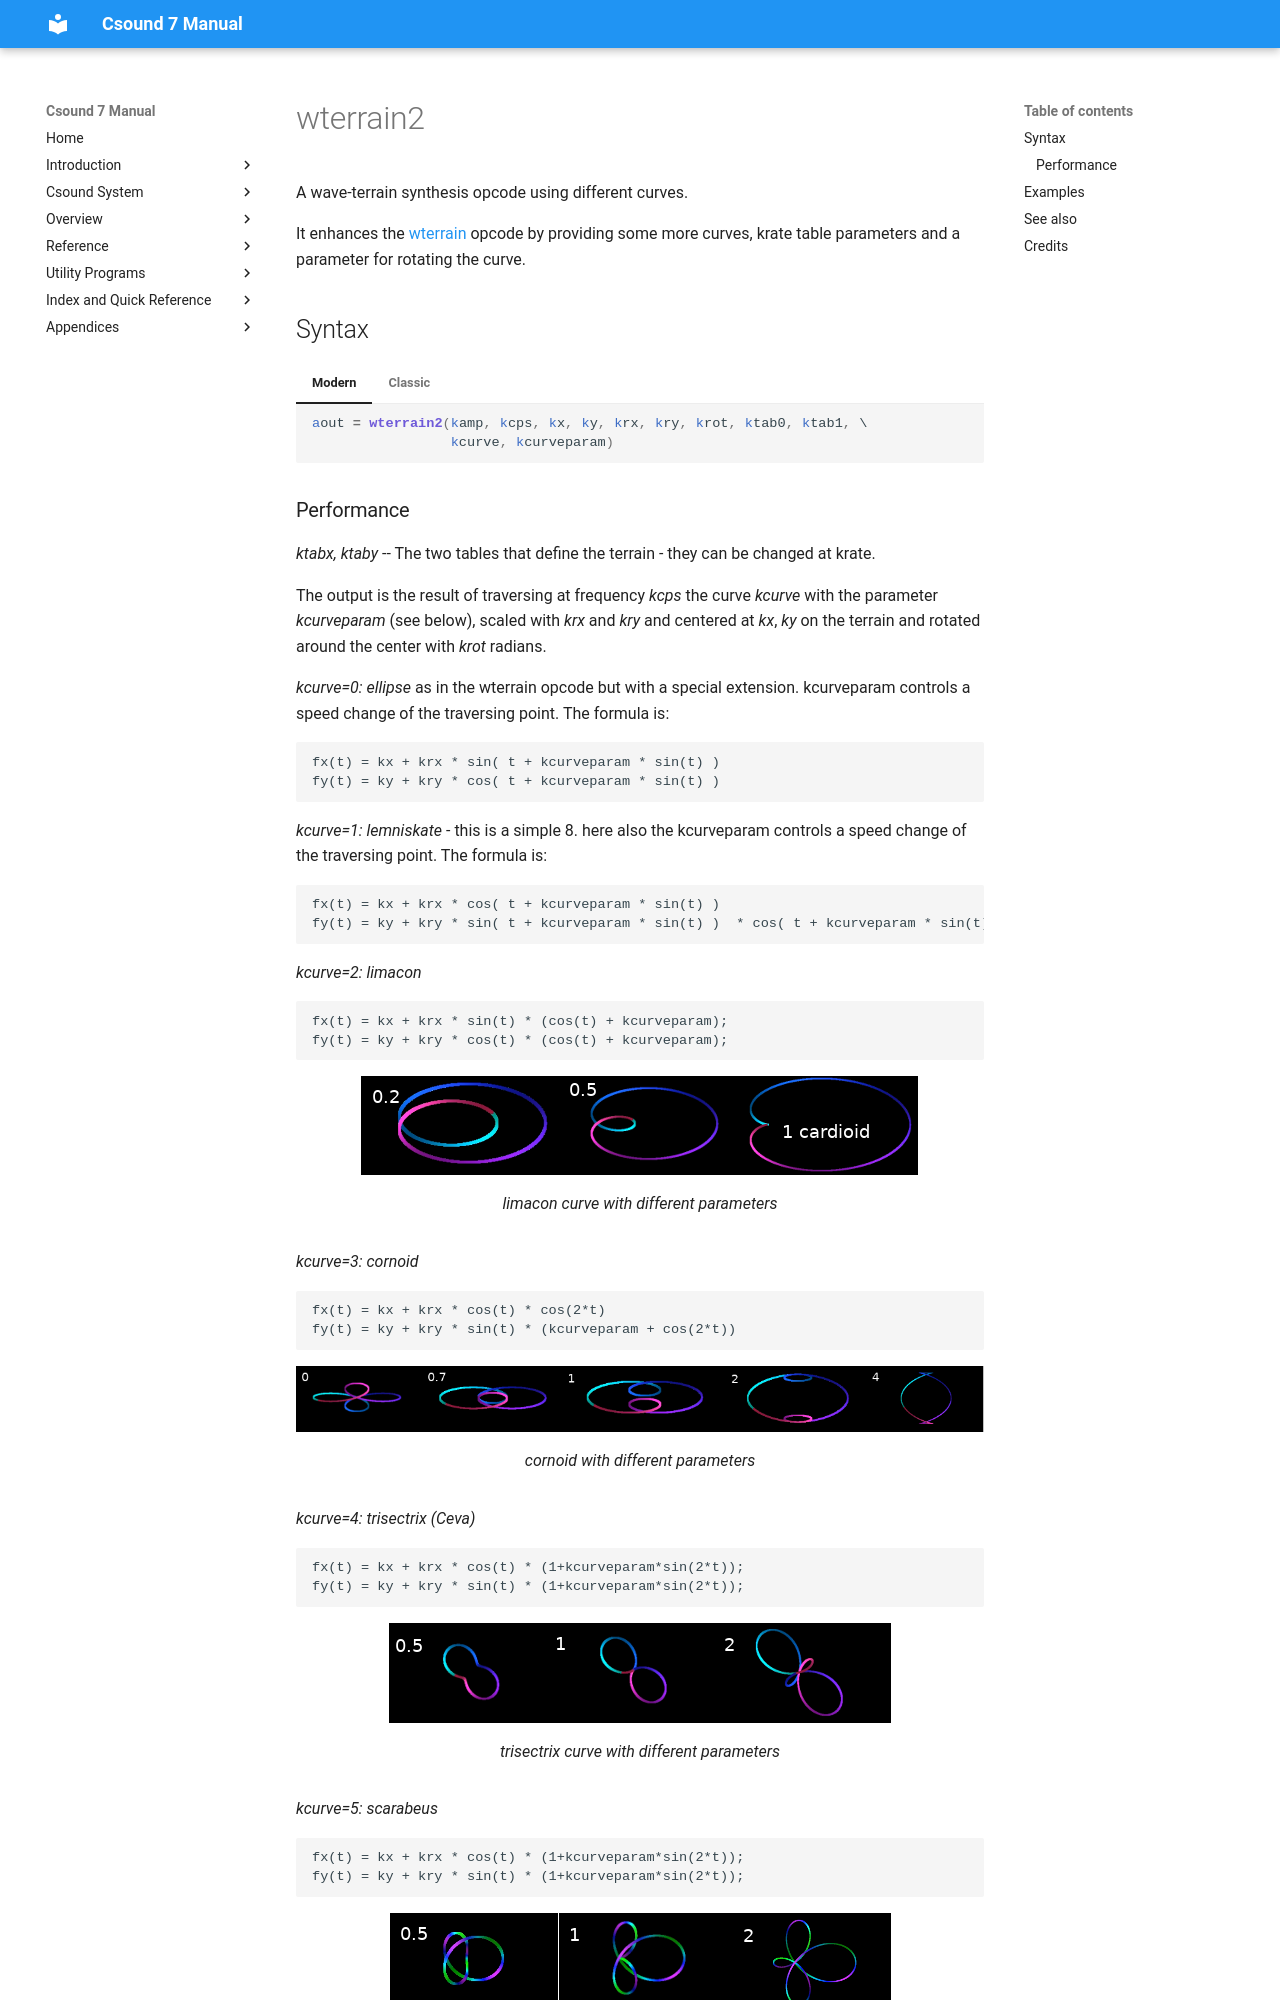

repository: csound/manual · page: opcodes/wterrain2/index.html · generator: mkdocs

<!--
id:wterrain2
category:Signal Generators:Wave Terrain Synthesis
-->
# wterrain2
A wave-terrain synthesis opcode using different curves.

It enhances the [wterrain](../opcodes/wterrain.md) opcode by providing some more curves, krate table parameters and a parameter for rotating the curve.

## Syntax
=== "Modern"
    ``` csound-orc
    aout = wterrain2(kamp, kcps, kx, ky, krx, kry, krot, ktab0, ktab1, \
                     kcurve, kcurveparam)
    ```

=== "Classic"
    ``` csound-orc
    aout wterrain2 kamp, kcps, kx, ky, krx, kry, krot, ktab0, ktab1, \
                   kcurve, kcurveparam
    ```
